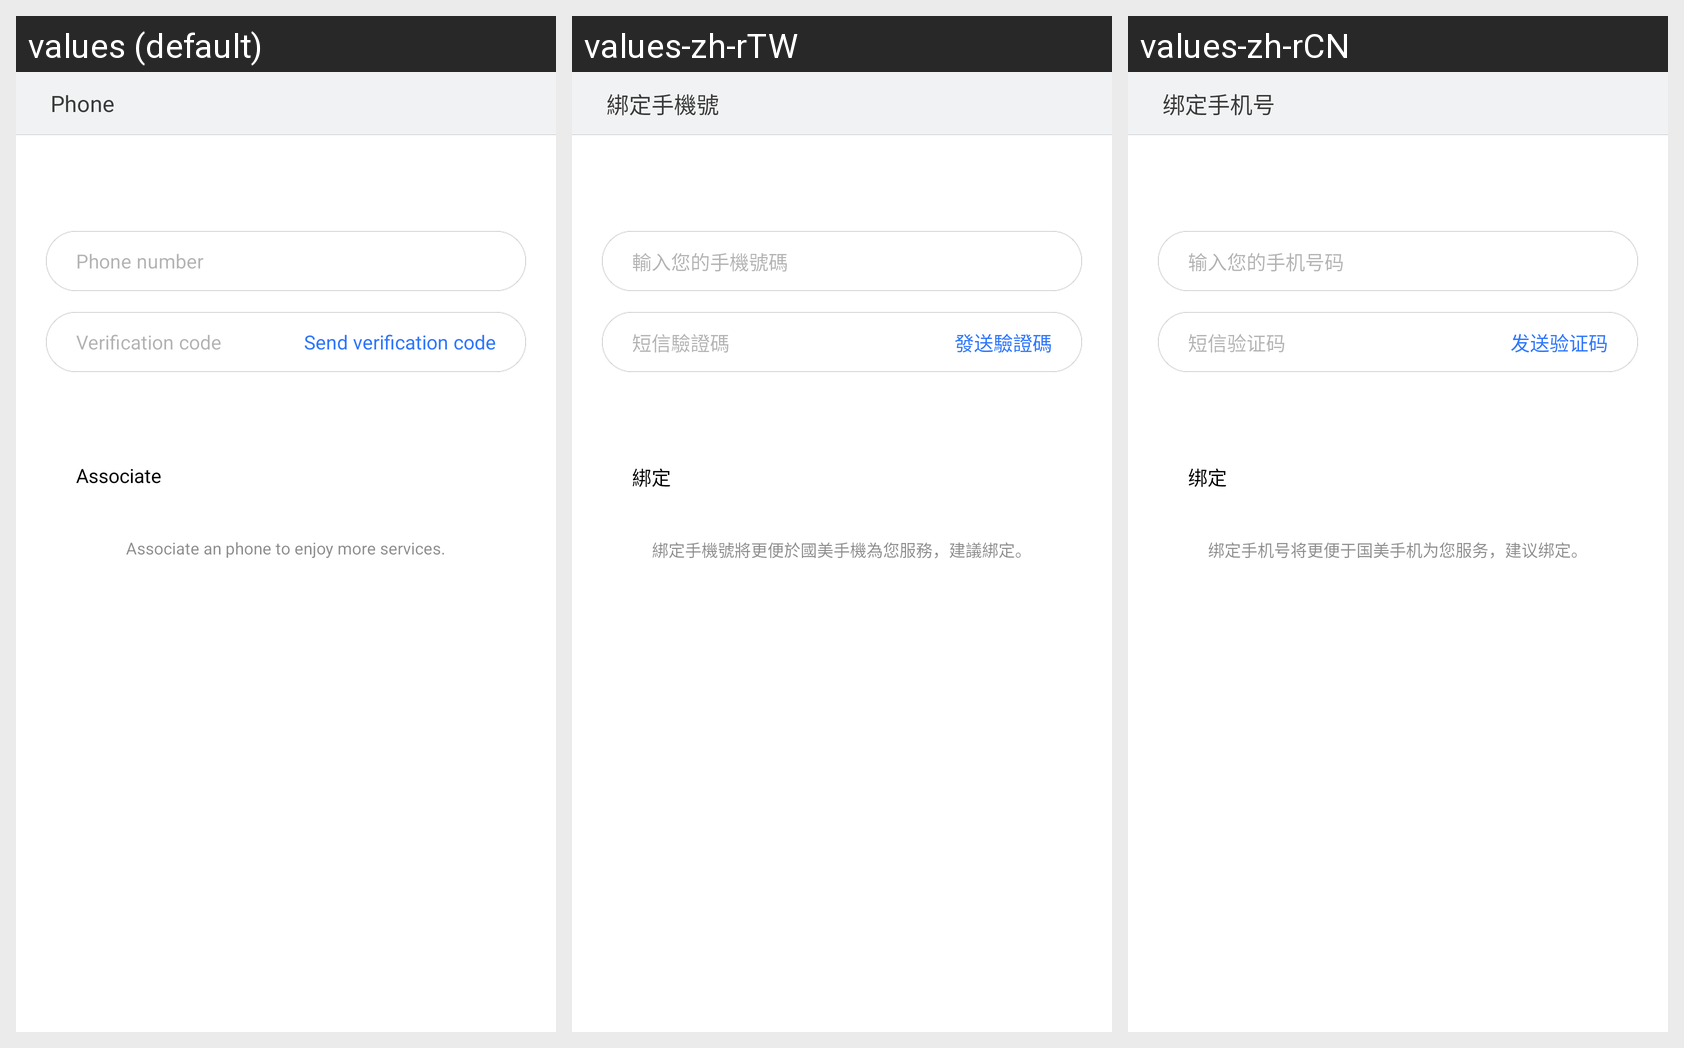

Locale-by-locale string values for the Android screen shown in this grid:
Android screen res/layout/bind_phone_step1_layout.xml rendered under 3 locales, left to right: values (default), values-zh-rTW, values-zh-rCN. Device: Nexus 5 (rendered at 1080×1920; each locale shown at half size, 540×960, under a caption strip naming it); theme gomeAccountThemes.
Strings drawn on this screen, with the default value and each locale's value (text and hints the layout hard-codes, and strings that could not be matched under every locale, appear in the picture but are not listed):

ui_activity_title_bind_phone
  values: Phone
  values-zh-rTW: 綁定手機號
  values-zh-rCN: 绑定手机号

edit_hint_bind_phone
  values: Phone number
  values-zh-rTW: 輸入您的手機號碼
  values-zh-rCN: 输入您的手机号码

edit_hint_sms_verify_code
  values: Verification code
  values-zh-rTW: 短信驗證碼
  values-zh-rCN: 短信验证码

btn_text_send_sms_verify_code
  values: Send verification code
  values-zh-rTW: 發送驗證碼
  values-zh-rCN: 发送验证码

btn_bind
  values: Associate
  values-zh-rTW: 綁定
  values-zh-rCN: 绑定

txt_bind_phone_prompt
  values: Associate an phone to enjoy more services.
  values-zh-rTW: 綁定手機號將更便於國美手機為您服務，建議綁定。
  values-zh-rCN: 绑定手机号将更便于国美手机为您服务，建议绑定。
